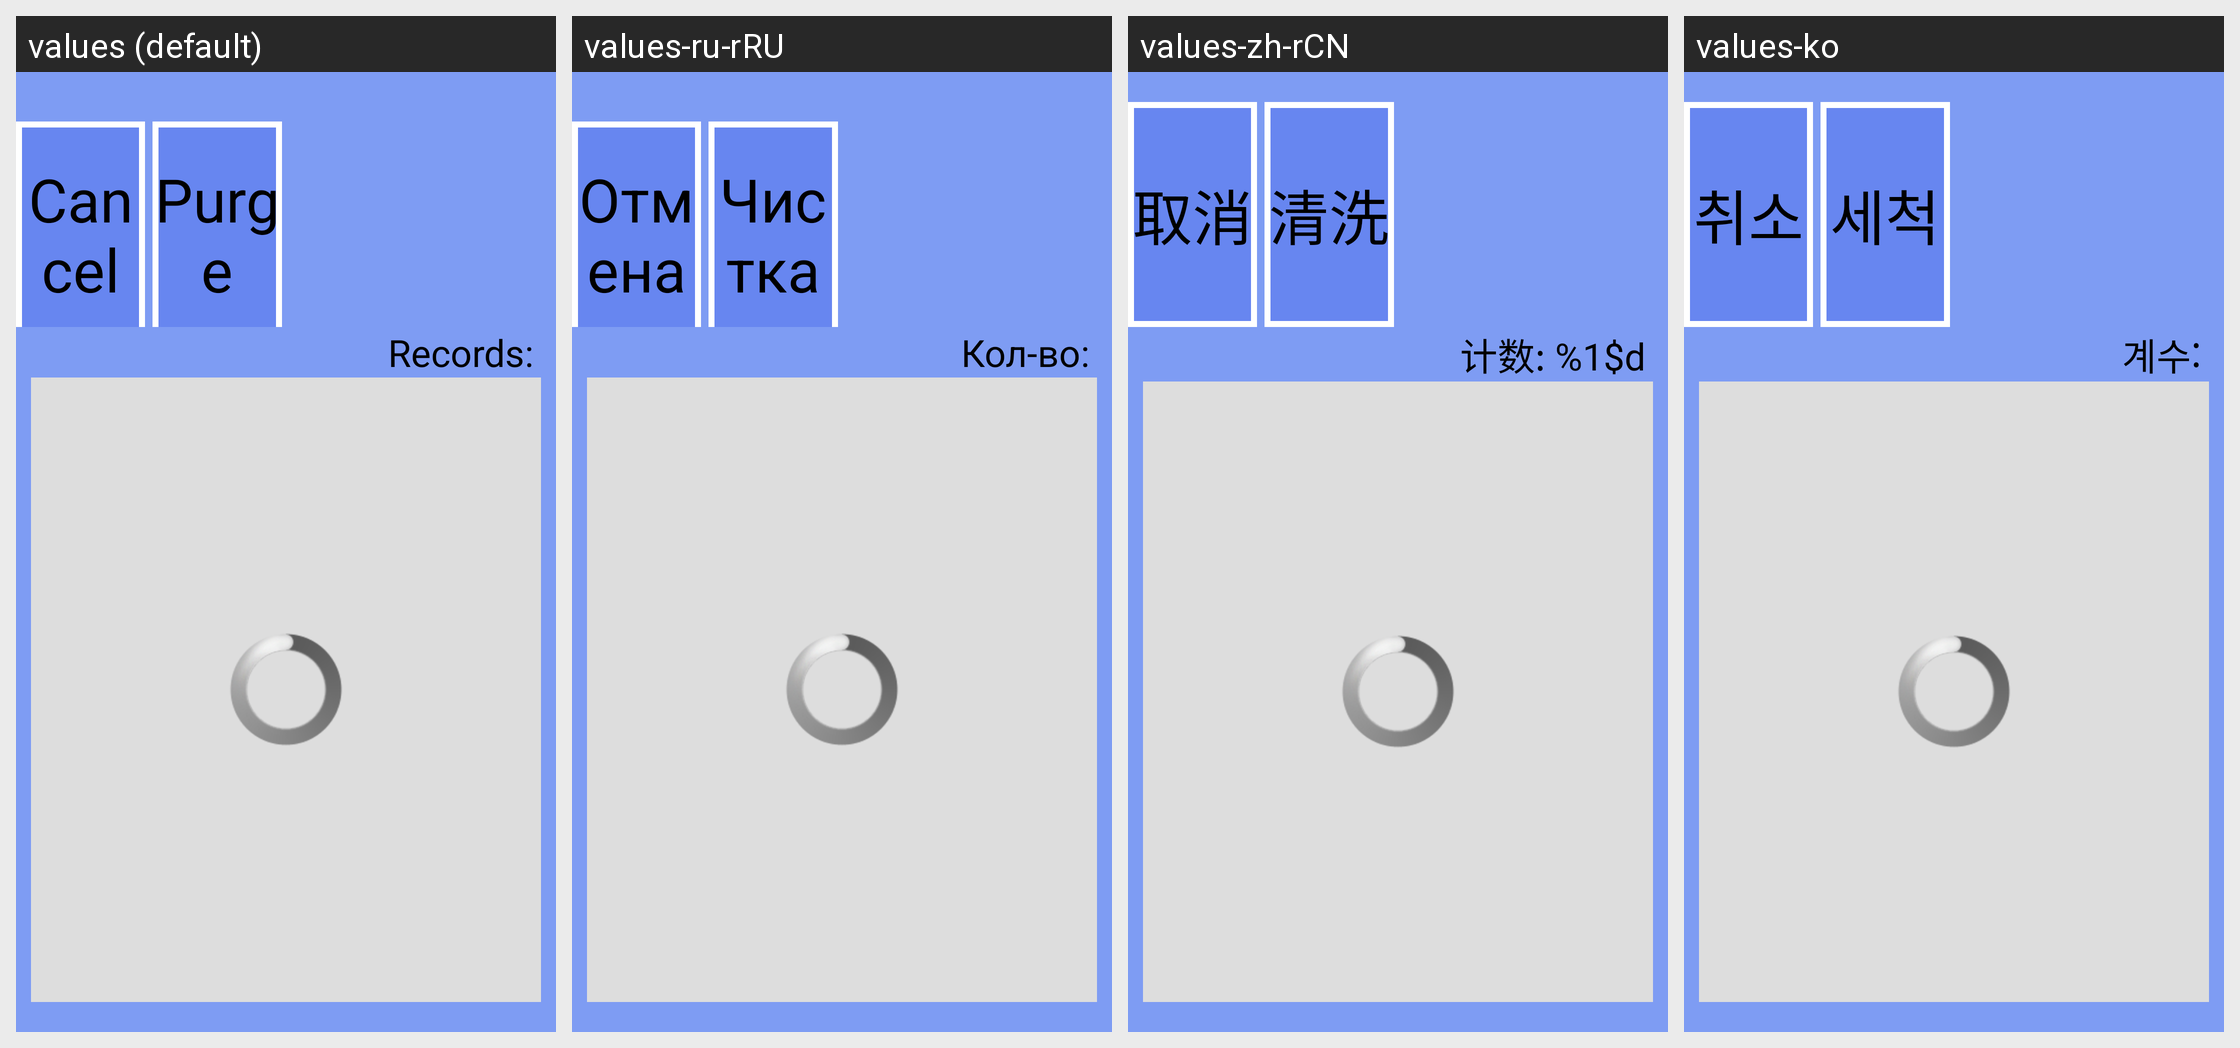

The same Android screen rendered under several of its app's locales, left to right. List the strings drawn on it with the default value and each locale's translation.
Android screen res/layout/custom1_preview.xml rendered under 4 locales, left to right: values (default), values-ru-rRU, values-zh-rCN, values-ko. Device: Nexus 5 (rendered at 1080×1920; each locale shown at half size, 540×960, under a caption strip naming it); theme android:Theme.NoTitleBar.Fullscreen.
Other locales in the repository, not shown: values-cs-rCZ, values-de, values-es, values-fr, values-it, values-it-rIT, values-ja, values-pt-rBR, values-pt-rPT, values-tr, values-zh, values-zh-rTW.
Strings drawn on this screen, with the default value and each locale's value (text and hints the layout hard-codes, and strings that could not be matched under every locale, appear in the picture but are not listed):

str_btn_cancel
  values: Cancel
  values-ru-rRU: Отмена
  values-zh-rCN: 取消
  values-ko: 취소

str_btn_clean
  values: Purge
  values-ru-rRU: Чистка
  values-zh-rCN: 清洗
  values-ko: 세척
